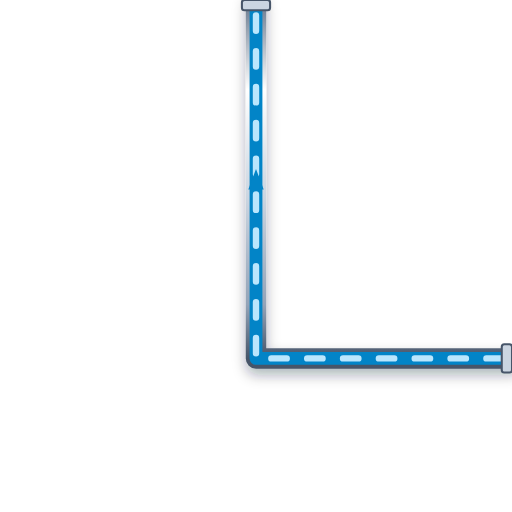
t = 0.00 s
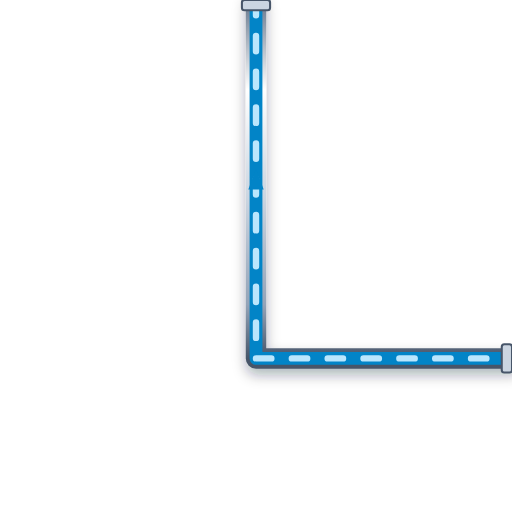
t = 0.20 s
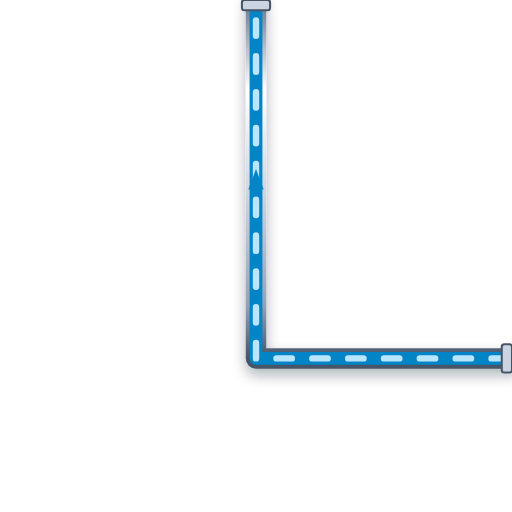
t = 0.40 s
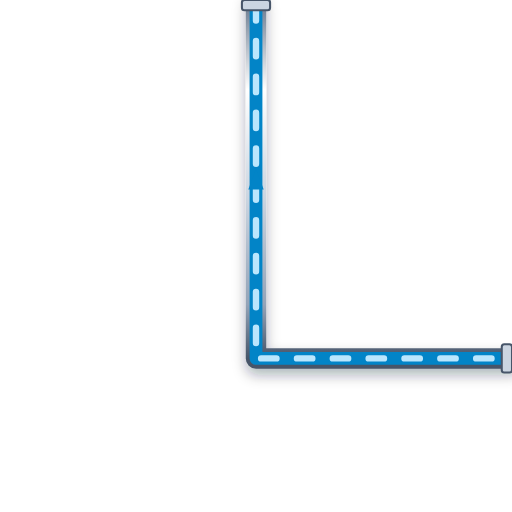
t = 0.60 s

The animated SVG that drew these frames (rendered in a browser with its animation timeline set to each time). Animation: 1 CSS @keyframes rule; one cycle of 0.80 s, repeats indefinitely.

<svg xmlns="http://www.w3.org/2000/svg" viewBox="0 0 200 200" width="200" height="200">
  <defs>
    <style>
      @keyframes p-flow-anim {
        from { stroke-dashoffset: 24; } to { stroke-dashoffset: 0; }
      }
      .anim-p-flow {
        stroke-dasharray: 6 8;
        animation: p-flow-anim 0.8s linear infinite;
      }
    </style>
    <filter id="ssPipeShadow" x="-15%" y="-15%" width="130%" height="130%">
      <feDropShadow dx="0" dy="2.5" stdDeviation="2.5" flood-color="#0f172a" flood-opacity="0.32" />
    </filter>
    <linearGradient id="ssPipeGradH" x1="0%" y1="0%" x2="0%" y2="100%">
      <stop offset="0%" stop-color="#64748b" /><stop offset="25%" stop-color="#ffffff" />
      <stop offset="55%" stop-color="#cbd5e1" /><stop offset="85%" stop-color="#94a3b8" /><stop offset="100%" stop-color="#475569" />
    </linearGradient>
  </defs>

  <!-- Stainless Steel 316 Outer Casing (8px with 3D Drop Shadow) -->
  <path d="M 200 140 L 100 140 L 100 0" stroke="url(#ssPipeGradH)" stroke-width="8" fill="none" stroke-linecap="round" stroke-linejoin="round" filter="url(#ssPipeShadow)"/>

  <!-- Process Fluid Core (5px) -->
  <path d="M 200 140 L 100 140 L 100 0" stroke="#0284C7" stroke-width="5" fill="none" stroke-linecap="round" stroke-linejoin="round"/>

  <!-- Animated Fluid Flow Stream Dashes (2.5px) -->
  <path d="M 200 140 L 100 140 L 100 0" stroke="#BAE6FD" stroke-width="2.5" fill="none" stroke-linejoin="round" stroke-linecap="round" class="anim-p-flow"/>

  <!-- Directional Flow Arrow -->
  <polygon points="97,74 100,66 103,74" fill="#0284C7" />

  <!-- ANSI Flange Connection Collars -->
  <rect x="196" y="134.5" width="4" height="11" rx="1" fill="#cbd5e1" stroke="#475569" stroke-width="0.8"/>
  <rect x="94.5" y="0" width="11" height="4" rx="1" fill="#cbd5e1" stroke="#475569" stroke-width="0.8"/>
</svg>
